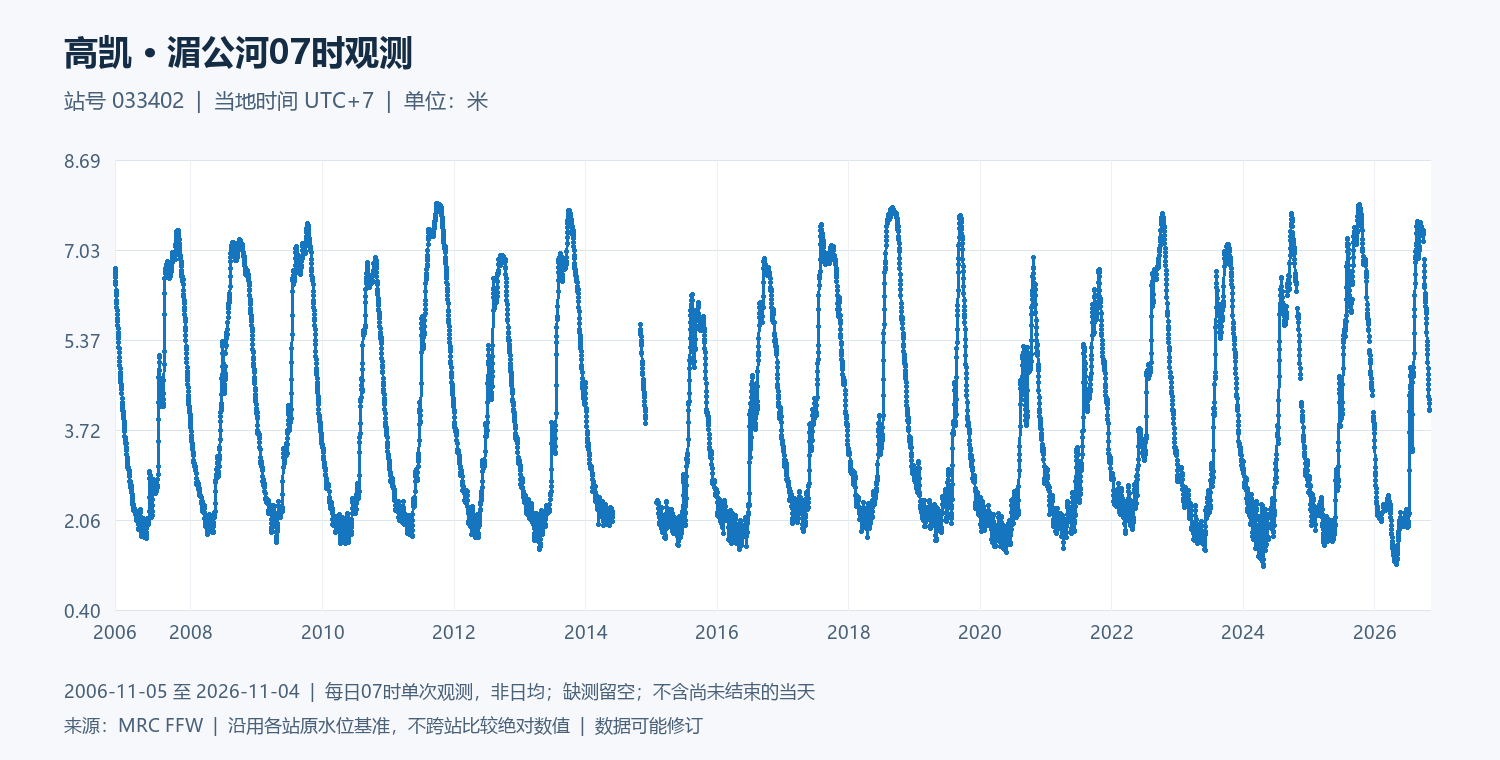

The table this chart was drawn from, first rows:
date, water_level_m
2006-11-05, 6.7
2006-11-06, 6.64
2006-11-07, 6.58
2006-11-08, 6.52
2006-11-09, 6.45
2006-11-10, 6.39
2006-11-11, 6.29
2006-11-12, 6.25
2006-11-13, 6.19
2006-11-14, 6.11
2006-11-15, 6.04
2006-11-16, 5.98
2006-11-17, 5.91
2006-11-18, 5.85
2006-11-19, 5.78
2006-11-20, 5.72
2006-11-21, 5.64
2006-11-22, 5.59
2006-11-23, 5.52
2006-11-24, 5.45
2006-11-25, 5.4
2006-11-26, 5.33
2006-11-27, 5.24
2006-11-28, 5.21
2006-11-29, 5.14
2006-11-30, 5.06
2006-12-01, 4.98
2006-12-02, 4.91
2006-12-03, 4.85
2006-12-04, 4.78
2006-12-05, 4.73
2006-12-06, 4.69
2006-12-07, 4.65
2006-12-08, 4.59
2006-12-09, 4.55
2006-12-10, 4.51
2006-12-11, 4.51
2006-12-12, 4.47
2006-12-13, 4.39
2006-12-14, 4.3
2006-12-15, 4.23
2006-12-16, 4.18
2006-12-17, 4.15
2006-12-18, 4.12
2006-12-19, 4.07
2006-12-20, 4.05
2006-12-21, 4.02
2006-12-22, 3.99
2006-12-23, 3.95
2006-12-24, 3.92
2006-12-25, 3.87
2006-12-26, 3.83
2006-12-27, 3.78
2006-12-28, 3.75
2006-12-29, 3.68
2006-12-30, 3.59
2006-12-31, 3.57
2007-01-01, 3.54
2007-01-02, 3.53
2007-01-03, 3.5
... 7,245 more rows
